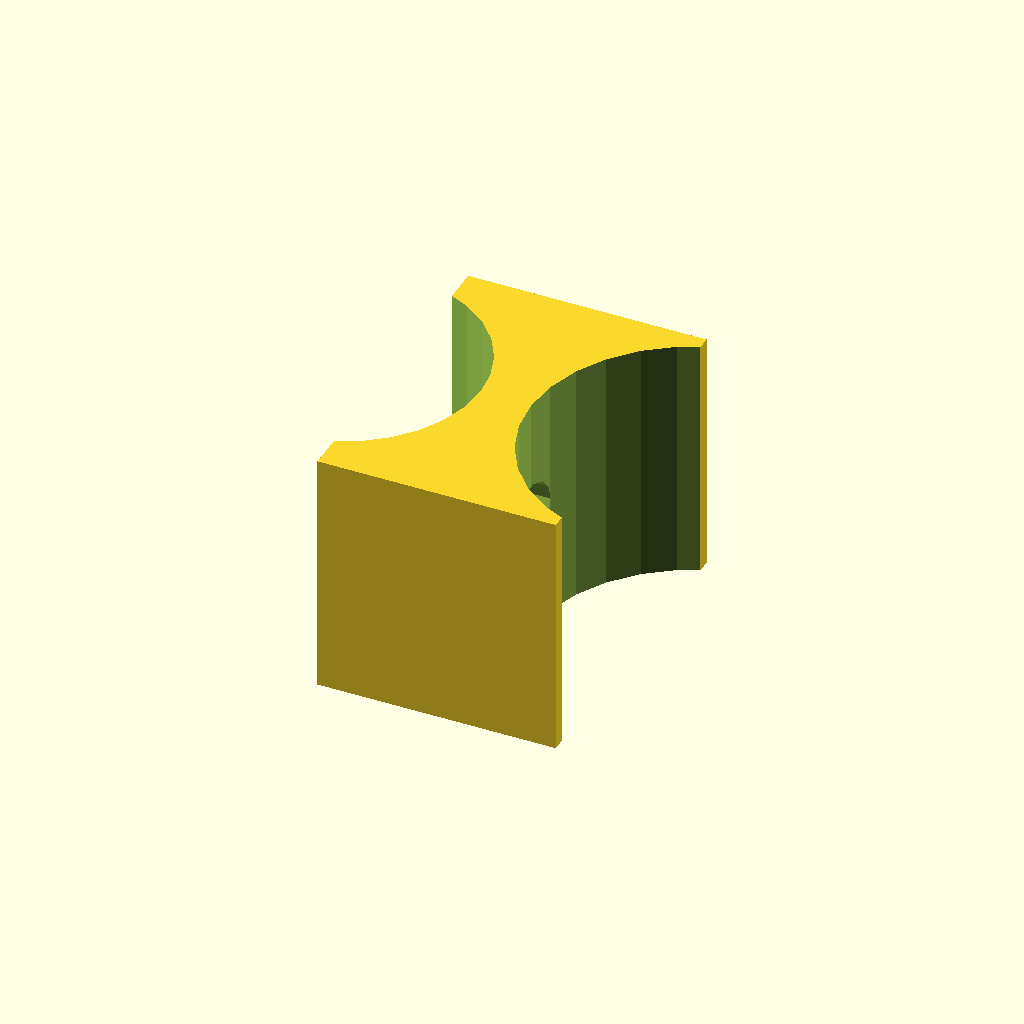
Cell 1: rendered with the file's own defaults.
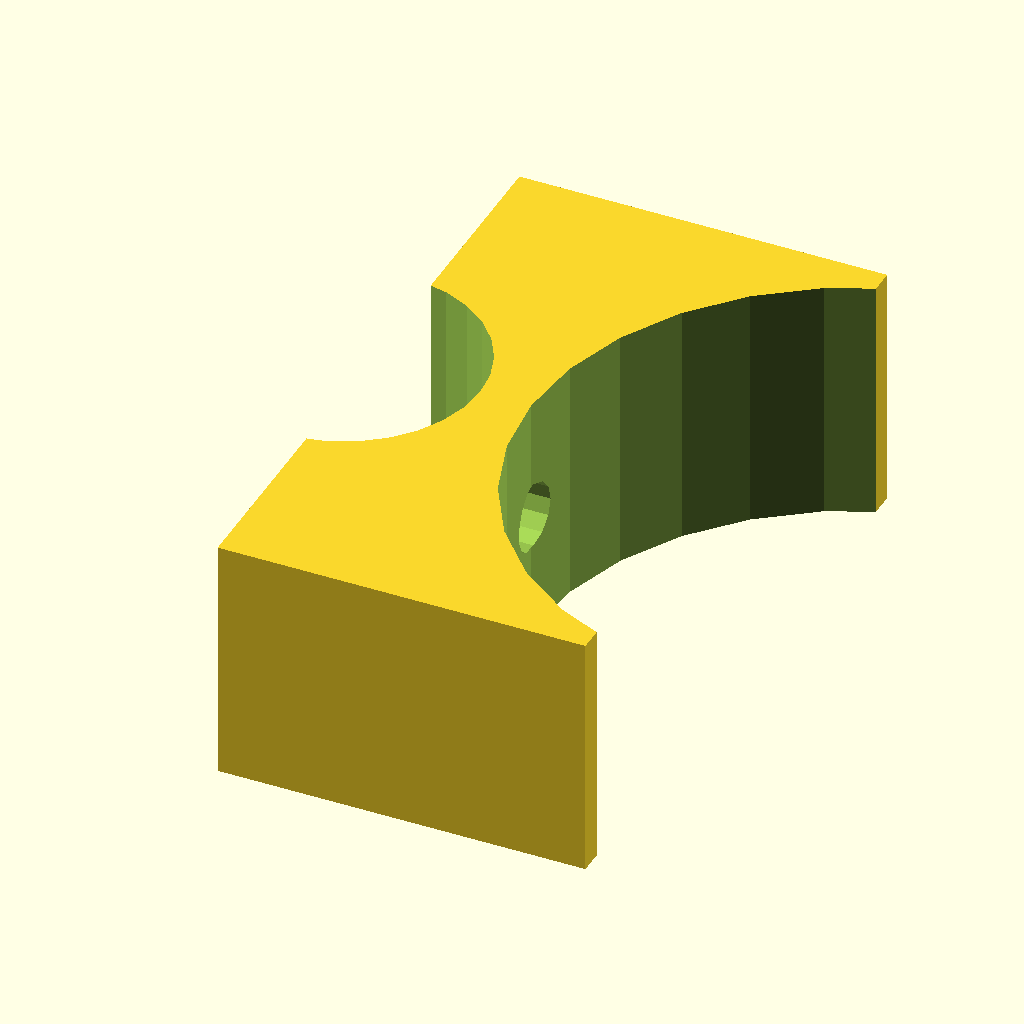
Cell 2 — radius1 set to 38, the other parameters unchanged.
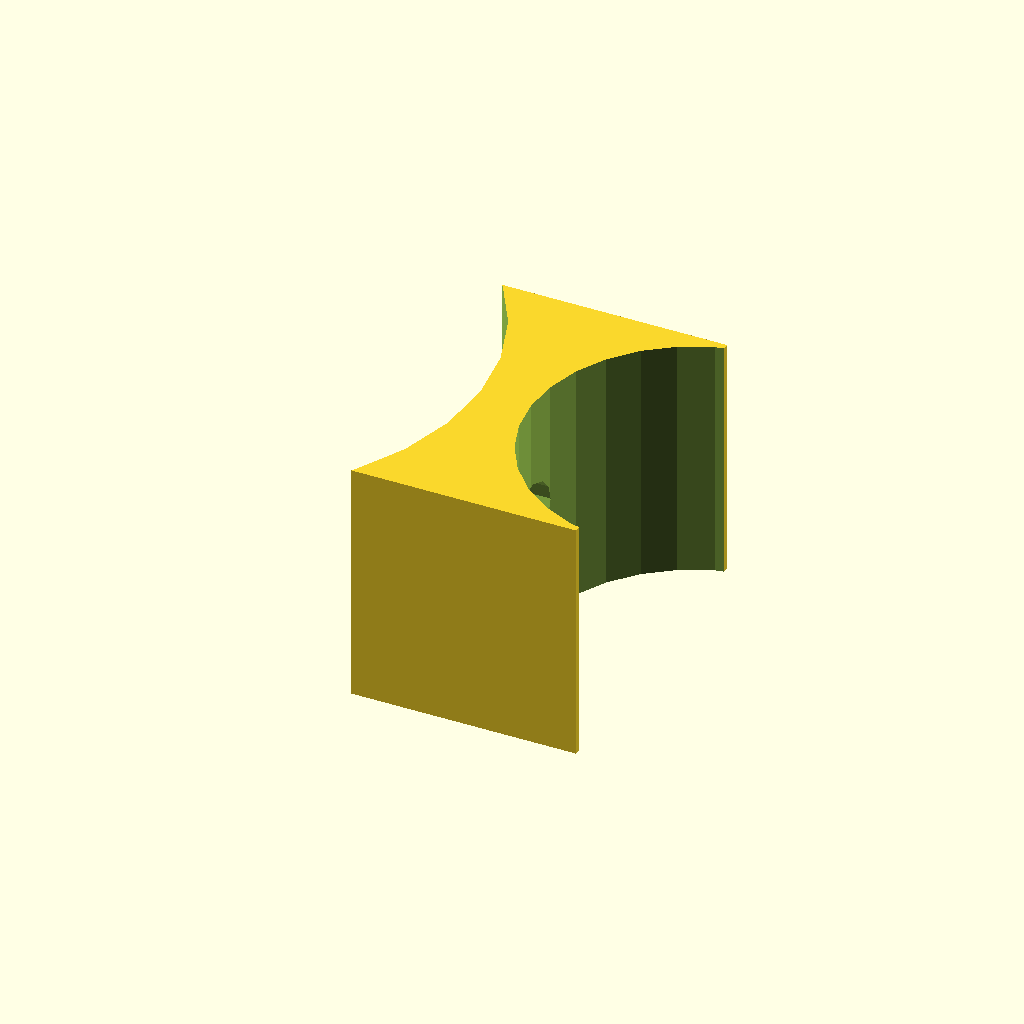
Cell 3: the same model with radius2 = 32.
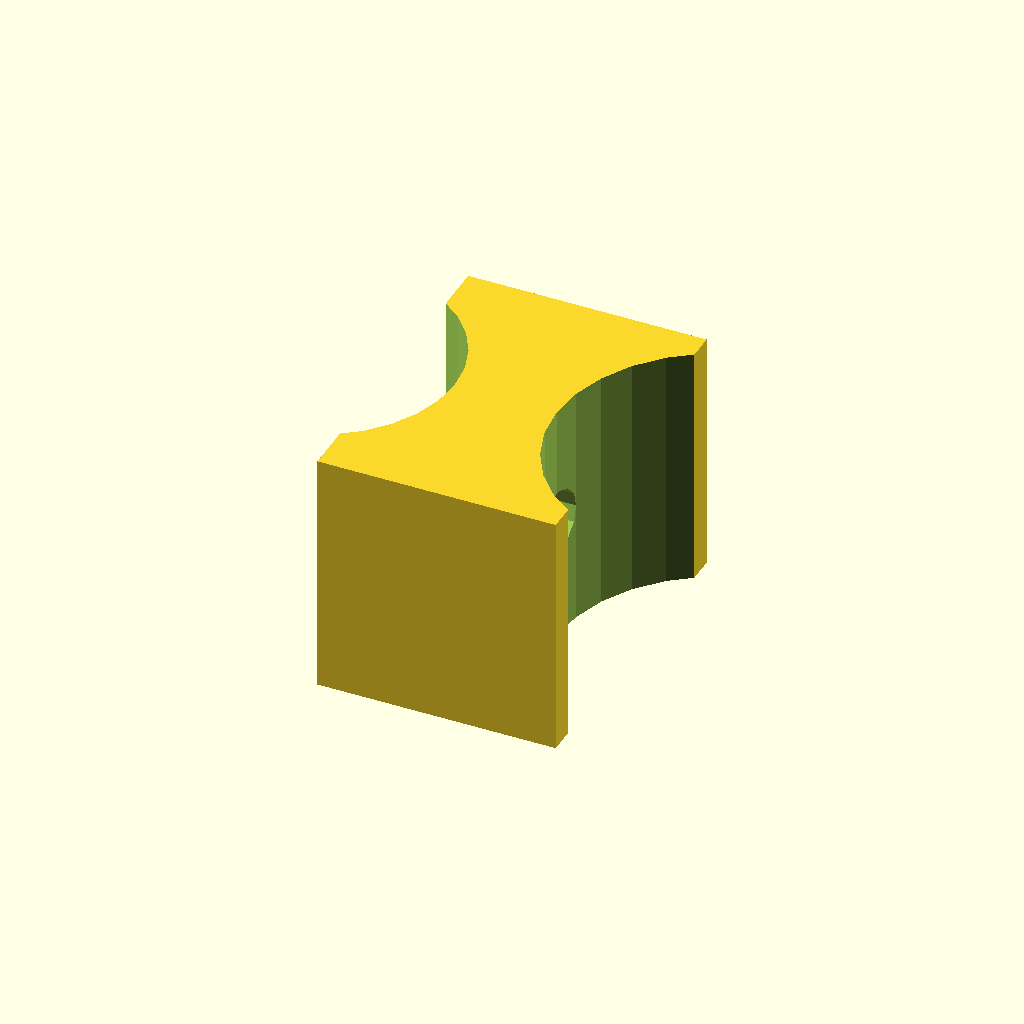
Cell 4: separation = 12 (everything else at default).
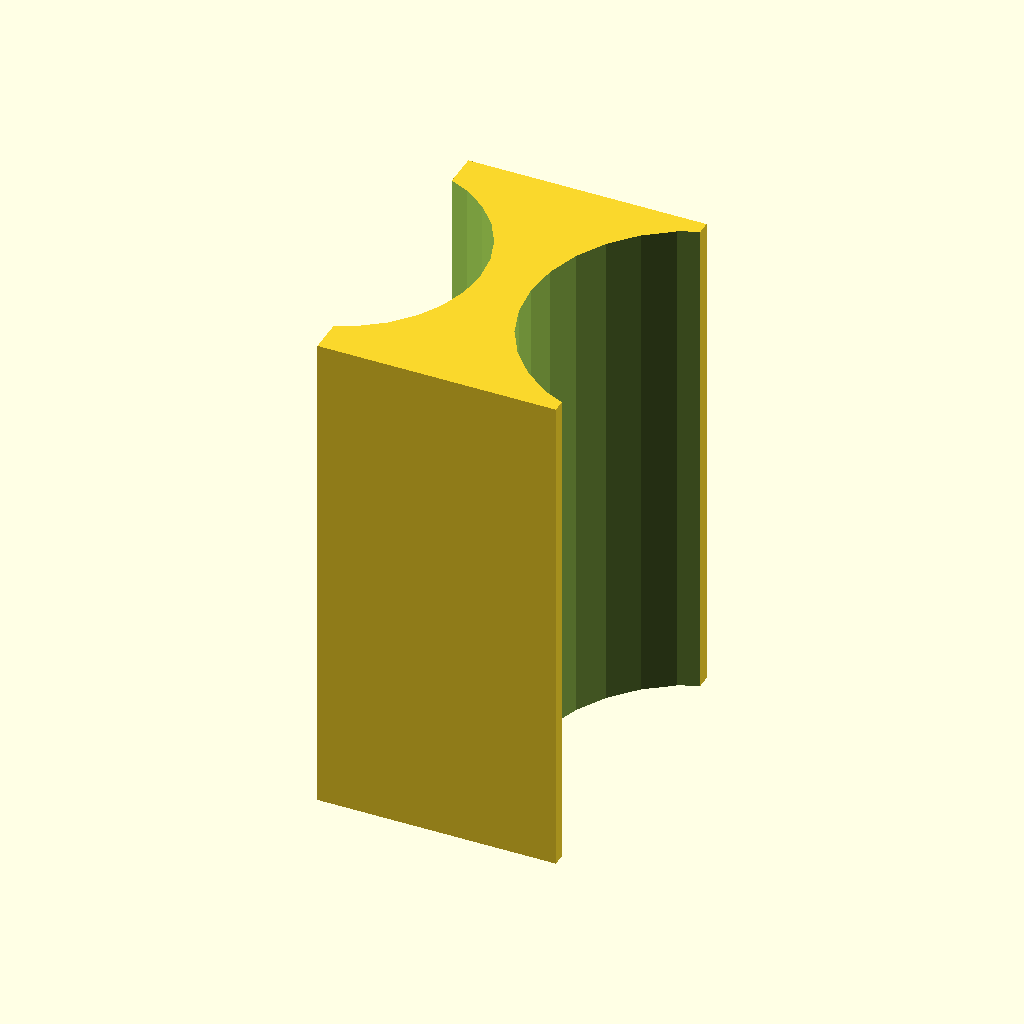
Cell 5 — height set to 60, the other parameters unchanged.
One fixed orthographic camera (rotation 55°, 0°, 25°; colour scheme Cornfield) for every cell.
The OpenSCAD source (inputs/thingiverse/files/thing-11263/Parametric-Pipe-clampspacer/pipeclamp.scad):
radius1 = 19;
radius2 = 16;
separation = 6;
height = 30;
hole1 = 4;
module trampclamp()
{
	
		
	difference() {
		translate([0.25*(radius1-radius2), 0, 0])
		cube([0.8*(radius1 + radius2),2*radius1 , height-1 ], center = true);
		translate([radius1+separation/2, 0, 0])
		cylinder(h = height, r = radius1, center = true);	
		translate([-(radius2+separation/2), 0, 0])
		cylinder(h = height, r = radius2, center = true);	
		rotate([90,0,90])
		cylinder(h = separation*2, r = hole1, center = true);
				
	}
		
}

trampclamp();
Parameter table extracted from the source (name, type, default, range or options):
radius1: number, default 19
radius2: number, default 16
separation: number, default 6
height: number, default 30
hole1: number, default 4
